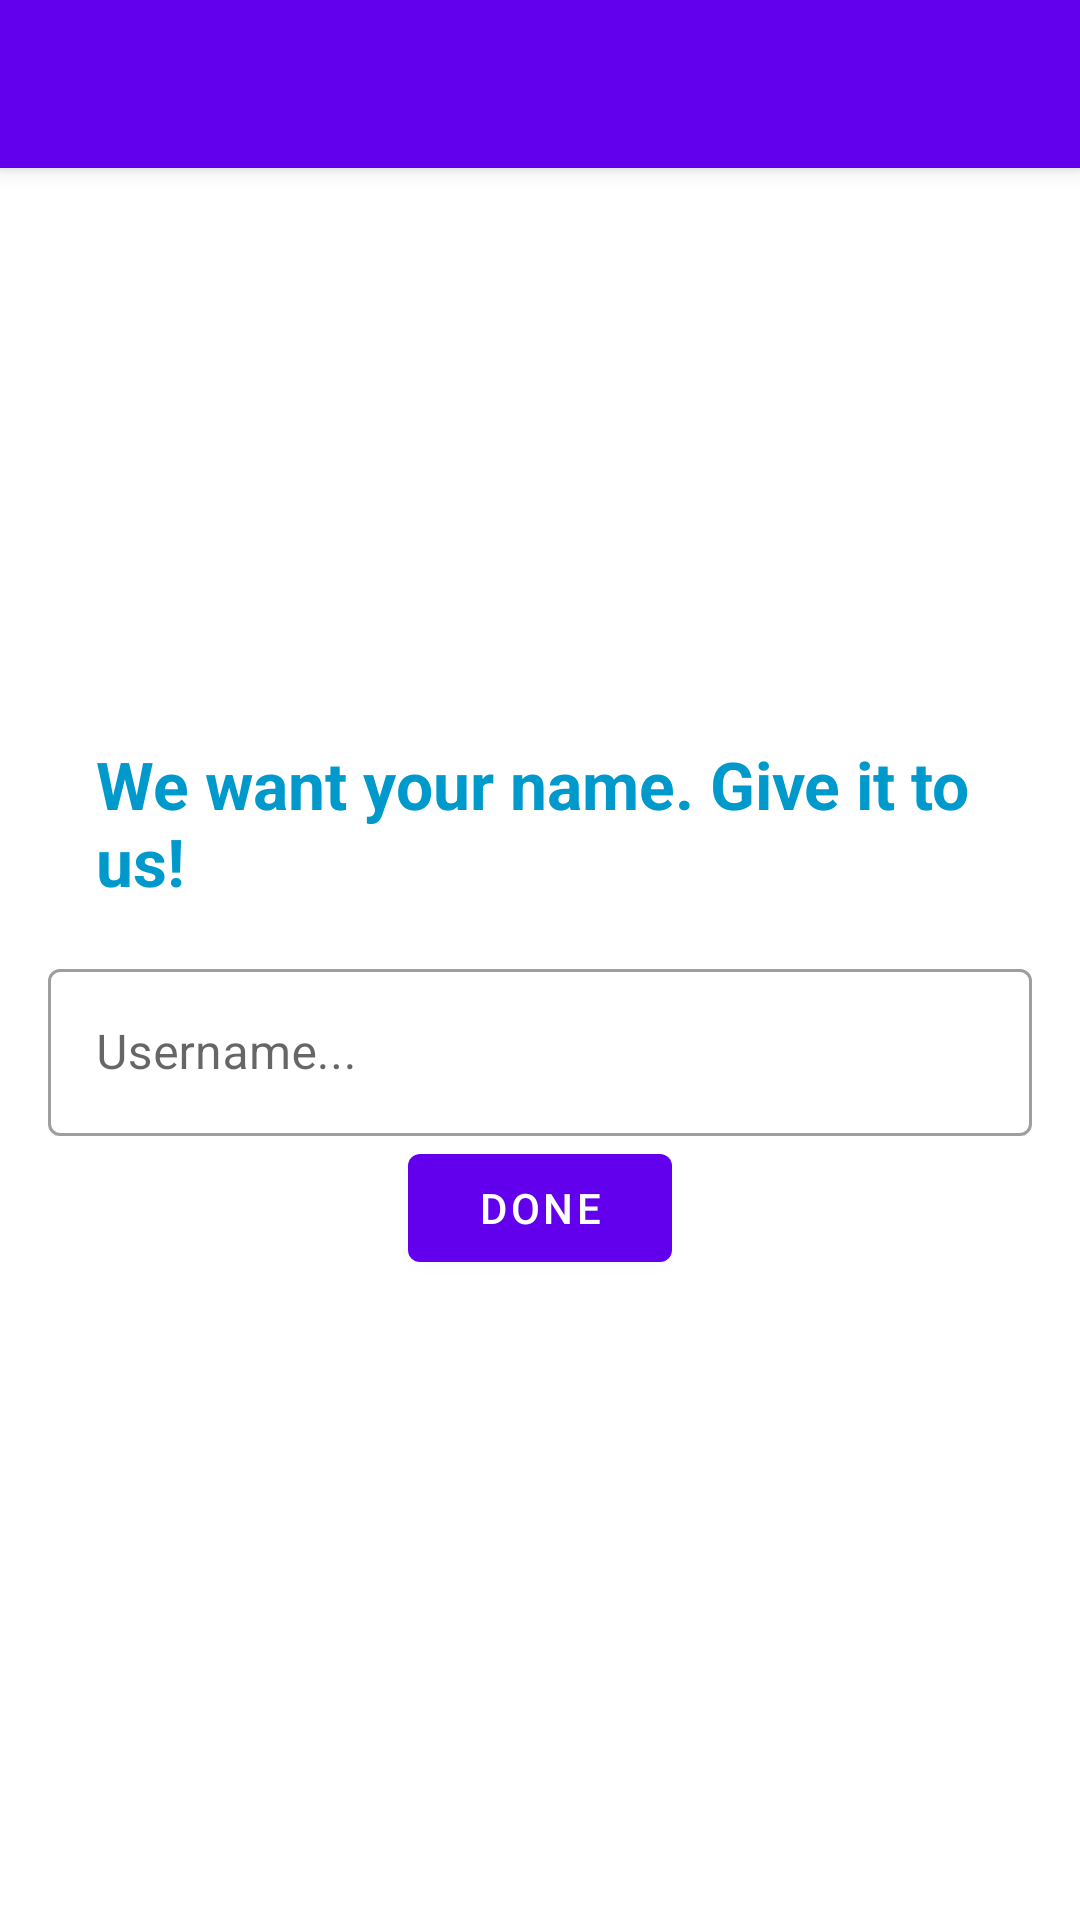

Reconstruct the res/layout file that produces this screen, plus the resources it refers to.
<!-- AndroidManifest.xml: application theme Theme.TurboChatApp -->
<!-- res/layout/fragment_username.xml -->
<?xml version="1.0" encoding="utf-8"?>
<androidx.coordinatorlayout.widget.CoordinatorLayout xmlns:android="http://schemas.android.com/apk/res/android"
    xmlns:app="http://schemas.android.com/apk/res-auto"
    xmlns:tools="http://schemas.android.com/tools"
    android:layout_width="match_parent"
    android:layout_height="match_parent"
    tools:context=".ui.username.UsernameFragment">

    <com.google.android.material.appbar.AppBarLayout
        android:layout_width="match_parent"
        android:layout_height="wrap_content">

        <com.google.android.material.appbar.MaterialToolbar
            android:id="@+id/toolbar"
            android:layout_width="match_parent"
            android:layout_height="?attr/actionBarSize"
            style="@style/Widget.MaterialComponents.Toolbar.Primary"/>

    </com.google.android.material.appbar.AppBarLayout>

    <androidx.constraintlayout.widget.ConstraintLayout
        android:layout_width="match_parent"
        android:layout_height="match_parent"
        android:padding="16dp"
        app:layout_behavior="@string/appbar_scrolling_view_behavior">

        <TextView
            android:id="@+id/textView"
            android:layout_width="wrap_content"
            android:layout_height="wrap_content"
            android:padding="16dp"
            android:text="We want your name. Give it to us!"
            android:textColor="@android:color/holo_blue_dark"
            android:textSize="22sp"
            android:textStyle="bold"
            app:layout_constraintBottom_toTopOf="@+id/textInputLayout"
            app:layout_constraintEnd_toEndOf="parent"
            app:layout_constraintStart_toStartOf="parent" />

        <com.google.android.material.textfield.TextInputLayout
            android:id="@+id/textInputLayout"
            style="@style/Widget.MaterialComponents.TextInputLayout.OutlinedBox"
            android:layout_width="match_parent"
            android:layout_height="wrap_content"
            android:hint="Username..."
            app:layout_constraintBottom_toBottomOf="parent"
            app:layout_constraintTop_toTopOf="parent">

            <com.google.android.material.textfield.TextInputEditText
                android:id="@+id/edit_username"
                android:layout_width="match_parent"
                android:layout_height="wrap_content" />
        </com.google.android.material.textfield.TextInputLayout>

        <com.google.android.material.button.MaterialButton
            android:id="@+id/btn_done"
            android:layout_width="wrap_content"
            android:layout_height="wrap_content"
            android:text="Done"
            app:layout_constraintEnd_toEndOf="@+id/textInputLayout"
            app:layout_constraintStart_toStartOf="@+id/textInputLayout"
            app:layout_constraintTop_toBottomOf="@+id/textInputLayout" />

    </androidx.constraintlayout.widget.ConstraintLayout>


</androidx.coordinatorlayout.widget.CoordinatorLayout>
<!-- resources referenced by this layout -->
<resources>
  <style name="Theme.TurboChatApp" parent="Theme.MaterialComponents.DayNight.NoActionBar">
          
          <item name="colorPrimary">@color/purple_500</item>
          <item name="colorPrimaryVariant">@color/purple_700</item>
          <item name="colorOnPrimary">@color/white</item>
          
          <item name="colorSecondary">@color/teal_200</item>
          <item name="colorSecondaryVariant">@color/teal_700</item>
          <item name="colorOnSecondary">@color/black</item>
          
          <item name="android:statusBarColor" tools:targetApi="l">?attr/colorPrimaryVariant</item>
          
      </style>
  <!-- not gathered from this repository: default colours our renderer supplied (Android Studio template values) -->
  <color name="purple_500">#FF6200EE</color>
  <color name="purple_700">#FF3700B3</color>
  <color name="teal_200">#FF03DAC5</color>
  <color name="teal_700">#FF018786</color>
  <color name="black">#FF000000</color>
  <color name="white">#FFFFFFFF</color>
</resources>
